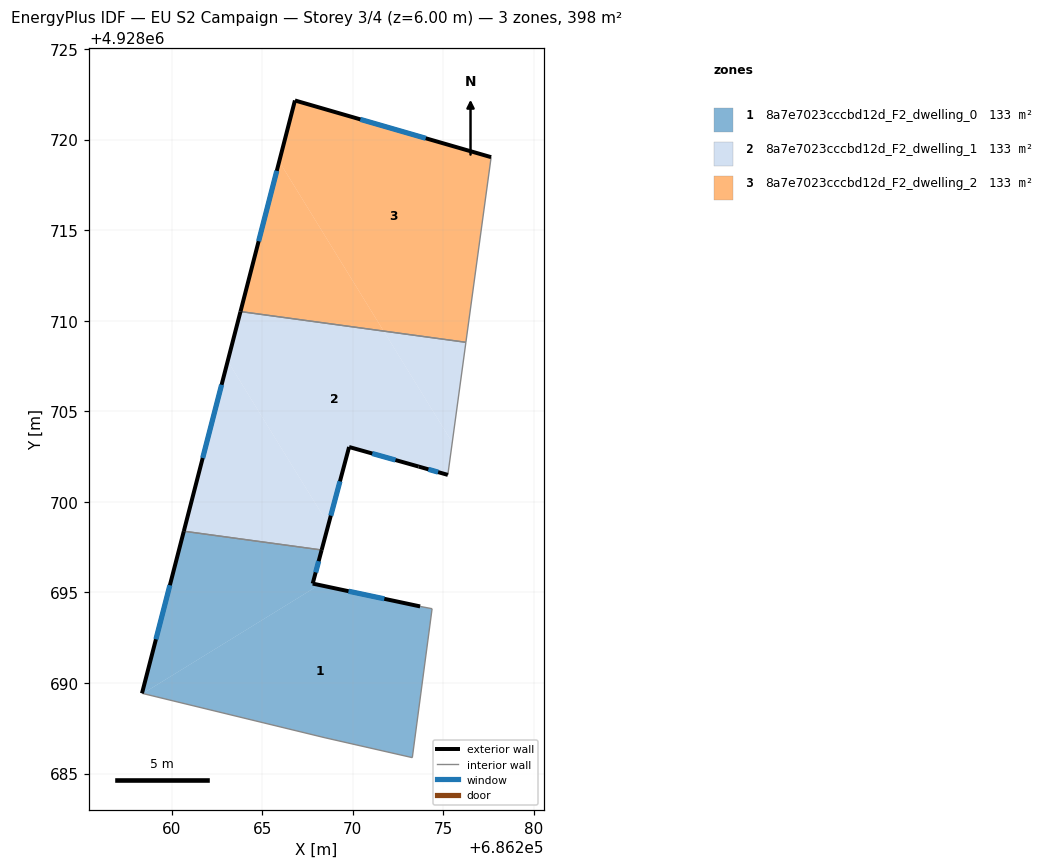
=== STOREY PLAN SPEC (per zone: floor XY polygon, exterior-wall plan segments, windows/doors) ===
zone 1: 8a7e7023cccbd12d_F2_dwelling_0  (132.6 m²)
  floor: (686274.38, 4928694.11) (686273.29, 4928685.88) (686268.47, 4928686.98) (686258.41, 4928689.42) (686268.14, 4928695.42) (686273.72, 4928694.23)
  floor: (686268.28, 4928697.35) (686267.79, 4928695.49) (686268.14, 4928695.42) (686258.41, 4928689.42) (686258.36, 4928689.43) (686260.67, 4928698.38)
  exterior wall: (686260.67, 4928698.38) – (686258.36, 4928689.43)  [9.2 m]
    window: (686259.90, 4928695.40) – (686259.13, 4928692.42)  [3.1 m²]
  exterior wall: (686267.79, 4928695.49) – (686268.28, 4928697.35)  [1.9 m]
    window: (686267.95, 4928696.11) – (686268.12, 4928696.73)  [0.6 m²]
  exterior wall: (686273.72, 4928694.23) – (686267.79, 4928695.49)  [6.1 m]
    window: (686271.74, 4928694.65) – (686269.76, 4928695.07)  [2.0 m²]
  interior walls: 5
zone 2: 8a7e7023cccbd12d_F2_dwelling_1  (132.6 m²)
  floor: (686271.71, 4928709.43) (686275.49, 4928703.28) (686275.49, 4928703.27) (686275.24, 4928701.49) (686273.64, 4928701.95) (686269.80, 4928703.03) (686268.66, 4928698.75) (686263.10, 4928707.77) (686263.80, 4928710.51)
  floor: (686276.24, 4928708.81) (686275.49, 4928703.28) (686271.71, 4928709.43)
  floor: (686263.10, 4928707.77) (686268.66, 4928698.75) (686268.28, 4928697.35) (686260.67, 4928698.38)
  exterior wall: (686268.28, 4928697.35) – (686269.80, 4928703.03)  [5.9 m]
    window: (686268.79, 4928699.24) – (686269.29, 4928701.14)  [2.0 m²]
  exterior wall: (686263.80, 4928710.51) – (686260.67, 4928698.38)  [12.5 m]
    window: (686262.76, 4928706.47) – (686261.72, 4928702.42)  [4.2 m²]
  exterior wall: (686273.64, 4928701.95) – (686275.25, 4928701.49)  [1.7 m]
    window: (686274.17, 4928701.80) – (686274.71, 4928701.64)  [0.6 m²]
  exterior wall: (686269.80, 4928703.03) – (686273.64, 4928701.95)  [4.0 m]
    window: (686271.08, 4928702.67) – (686272.36, 4928702.31)  [1.3 m²]
  interior walls: 3
zone 3: 8a7e7023cccbd12d_F2_dwelling_2  (132.6 m²)
  floor: (686277.64, 4928719.03) (686276.24, 4928708.81) (686271.71, 4928709.43) (686265.94, 4928718.79) (686266.81, 4928722.16)
  floor: (686265.94, 4928718.79) (686271.71, 4928709.43) (686263.80, 4928710.51) (686265.66, 4928717.72) (686265.71, 4928717.90)
  exterior wall: (686277.64, 4928719.03) – (686266.81, 4928722.16)  [11.3 m]
    window: (686274.03, 4928720.07) – (686270.42, 4928721.12)  [3.8 m²]
  exterior wall: (686266.81, 4928722.16) – (686263.80, 4928710.51)  [12.0 m]
    window: (686265.81, 4928718.28) – (686264.80, 4928714.39)  [4.0 m²]
  interior walls: 2

=== DERIVED (storey summary) ===
Building: EU S2 Campaign
Storey: 3 of 4  (floor level z = 6.00 m)
Storey gross floor area: 397.7 m²
Zones on this storey: 3
  - 8a7e7023cccbd12d_F2_dwelling_0: floor 132.6 m²; exterior wall 17.2 m (51.7 m²); 3 window(s) 5.7 m²; WWR 11.1%
  - 8a7e7023cccbd12d_F2_dwelling_1: floor 132.6 m²; exterior wall 24.1 m (72.2 m²); 4 window(s) 8.0 m²; WWR 11.1%
  - 8a7e7023cccbd12d_F2_dwelling_2: floor 132.6 m²; exterior wall 23.3 m (69.9 m²); 2 window(s) 7.8 m²; WWR 11.1%
Zone adjacency (shared interzone walls):
  - 8a7e7023cccbd12d_F2_dwelling_0 ↔ 8a7e7023cccbd12d_F2_dwelling_1
  - 8a7e7023cccbd12d_F2_dwelling_1 ↔ 8a7e7023cccbd12d_F2_dwelling_2